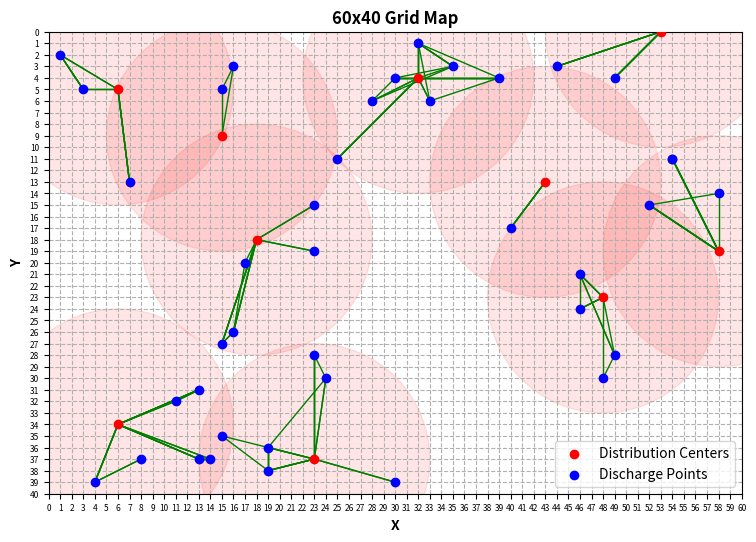

This chart was generated by the following Python code:
import matplotlib.pyplot as plt
from matplotlib.patches import Circle

class Visualizer:
    def __init__(self, scale_x, scale_y):
        self.scale_x = scale_x
        self.scale_y = scale_y
        self.distributionCenters = [(6, 34), (48, 23), (53, 0), (15, 9), (43, 13), (23, 37), (58, 19), (6, 5), (32, 4), (18, 18)]
        self.dischargePoints = [(52, 15), (49, 28), (46, 21), (28, 6), (25, 11), (40, 17), (24, 30), (30, 4), (48, 30), (35, 3), (49, 4), (15, 5), (13, 37), (23, 19), (19, 36), (4, 39), (32, 1), (15, 27), (14, 37), (7, 13), (46, 24), (39, 4), (16, 26), (54, 11), (23, 15), (33, 6), (30, 39), (8, 37), (17, 20), (23, 28), (54, 11), (16, 3), (11, 32), (13, 31), (1, 2), (15, 35), (58, 14), (19, 38), (3, 5), (44, 3)]
        self.connections = [
            [(6, 34), (4, 39), (8, 37), (8, 37), (4, 39), (4, 39)],
            [(6, 34), (11, 32), (13, 31), (13, 31), (13, 31), (13, 31)],
            [(6, 34), (14, 37), (14, 37), (14, 37), (13, 37), (13, 37)],
            [(6, 34), (13, 37), (13, 37), (14, 37), (13, 37), (13, 37)],
            [(6, 34), (13, 31), (11, 32), (11, 32), (13, 31), (13, 31)],
            [(6, 34), (13, 37), (14, 37), (14, 37)],
            [(6, 34), (4, 39)],
            [(6, 34), (13, 31), (13, 31), (13, 31), (13, 31)],
            [(48, 23), (49, 28), (46, 21), (46, 21), (46, 21), (46, 21)],
            [(48, 23), (48, 30), (49, 28), (49, 28), (49, 28), (46, 21)],
            [(48, 23), (46, 21), (46, 24), (46, 24), (46, 24), (46, 24)],
            [(48, 23), (46, 24)],
            [(53, 0), (49, 4), (49, 4), (49, 4), (49, 4), (49, 4)],
            [(53, 0), (44, 3), (44, 3), (44, 3), (44, 3), (44, 3)],
            [(53, 0), (49, 4), (49, 4), (49, 4), (49, 4), (49, 4)],
            [(53, 0), (49, 4)],
            [(53, 0), (44, 3), (44, 3), (44, 3)],
            [(15, 9), (15, 5), (15, 5), (16, 3)],
            [(43, 13), (40, 17), (40, 17), (40, 17), (40, 17), (40, 17)],
            [(43, 13), (40, 17)],
            [(23, 37), (23, 28), (23, 28), (24, 30), (24, 30), (24, 30)],
            [(23, 37), (19, 36), (19, 38), (19, 36), (19, 38), (19, 38)],
            [(23, 37), (24, 30), (24, 30), (24, 30), (19, 36), (19, 36)],
            [(23, 37), (19, 36), (19, 36), (15, 35), (15, 35), (19, 38)],
            [(23, 37), (30, 39), (30, 39), (30, 39), (30, 39), (30, 39)],
            [(23, 37), (23, 28), (23, 28), (23, 28)],
            [(23, 37), (19, 38), (19, 38), (19, 38), (19, 38)],
            [(58, 19), (52, 15), (52, 15), (52, 15), (52, 15), (52, 15)],
            [(58, 19), (52, 15), (58, 14), (58, 14), (58, 14), (58, 14)],
            [(58, 19), (54, 11), (54, 11), (54, 11), (54, 11), (54, 11)],
            [(58, 19), (52, 15), (52, 15), (52, 15), (52, 15), (52, 15)],
            [(58, 19), (54, 11), (54, 11), (54, 11), (54, 11), (54, 11)],
            [(58, 19), (54, 11), (54, 11), (54, 11), (54, 11), (54, 11)],
            [(6, 5), (7, 13), (7, 13), (7, 13), (7, 13), (7, 13)],
            [(6, 5), (1, 2), (3, 5), (1, 2), (3, 5), (3, 5)],
            [(6, 5), (7, 13)],
            [(6, 5), (1, 2), (3, 5)],
            [(32, 4), (35, 3), (28, 6), (28, 6), (28, 6), (28, 6)],
            [(32, 4), (25, 11), (25, 11), (25, 11), (25, 11), (25, 11)],
            [(32, 4), (32, 1), (32, 1), (35, 3), (35, 3), (32, 1)],
            [(32, 4), (32, 1), (39, 4), (39, 4), (39, 4), (39, 4)],
            [(32, 4), (39, 4), (30, 4), (30, 4), (30, 4), (30, 4)],
            [(32, 4), (28, 6), (28, 6), (28, 6), (28, 6), (30, 4)],
            [(32, 4), (25, 11), (25, 11), (25, 11), (25, 11)],
            [(32, 4), (30, 4), (35, 3), (32, 1), (32, 1), (33, 6)],
            [(32, 4), (39, 4), (39, 4), (33, 6), (33, 6), (33, 6)],
            [(18, 18), (16, 26), (16, 26), (17, 20), (17, 20), (17, 20)],
            [(18, 18), (23, 19), (23, 19), (23, 19), (23, 19), (23, 19)],
            [(18, 18), (16, 26), (16, 26), (15, 27), (15, 27), (16, 26)],
            [(18, 18), (15, 27), (15, 27), (15, 27), (15, 27), (15, 27)],
            [(18, 18), (15, 27), (15, 27)],
            [(18, 18), (23, 15), (23, 15), (23, 15), (23, 15), (23, 15)],
        ]

    def plot_map(self):
        # 拆分数据点为x和y坐标
        ax = [location[0] for location in self.distributionCenters]
        ay = [location[1] for location in self.distributionCenters]
        bx = [location[0] for location in self.dischargePoints]
        by = [location[1] for location in self.dischargePoints]
        # 创建绘图区域
        plt.figure(figsize=(9, 6), dpi=300)
        # 绘制配送中心的圆形区域
        for (x, y) in self.distributionCenters:
            circle = Circle((x, y), 10, color='red', alpha=0.1)
            plt.gca().add_patch(circle)
        # 绘制散点
        plt.scatter(ax, ay, color='red', zorder=3, label='Distribution Centers')
        plt.scatter(bx, by, color='blue', zorder=3, label='Discharge Points')
        # 绘制连接线
        for connection in self.connections:
            for i in range(len(connection)):
                start = connection[i]
                end = connection[(i + 1) % len(connection)]  # 连接回第一个点
                plt.plot([start[0], end[0]], [start[1], end[1]], color='green', linewidth=1, zorder=2)
        # 设置标题和坐标轴标签
        plt.title(f"{self.scale_x}x{self.scale_y} Grid Map", fontweight='bold')
        plt.xlabel('X', fontweight='bold')
        plt.ylabel('Y', fontweight='bold')
        # 设置坐标轴范围和刻度
        plt.xlim(0, self.scale_x)
        plt.ylim(0, self.scale_y)
        plt.xticks(range(self.scale_x + 1), fontsize=6)
        plt.yticks(range(self.scale_y + 1), fontsize=6)
        # 设置图例
        plt.legend(loc='lower right')
        # 设置网格
        plt.grid(True, linestyle='--')
        plt.gca().set_aspect('equal')
        plt.gca().invert_yaxis()
        plt.savefig('path.png')

if __name__ == '__main__':
    Visualizer(60, 40).plot_map()
